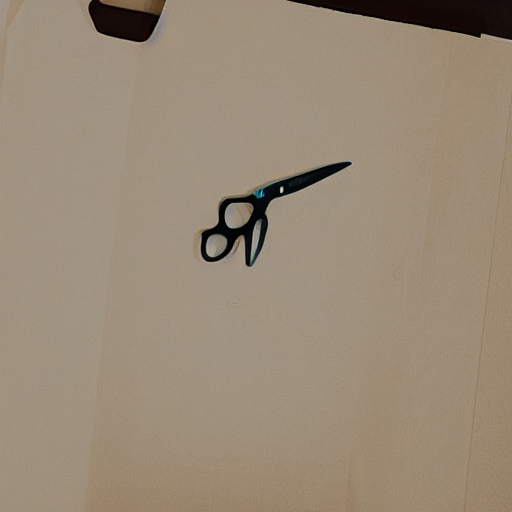
Generation parameters embedded in this image by AUTOMATIC1111 Stable Diffusion web UI or a fork of it (Forge, ...) (PNG 'parameters' text chunk):
scissors <lora:scissors:1>
Steps: 20, Sampler: DPM++ 2S a, Schedule type: Karras, CFG scale: 7, Seed: 226887755, Size: 512x512, Model hash: 6ce0161689, Model: v1-5-pruned-emaonly, Lora hashes: "scissors: 12a1ce221de0", Version: v1.9.3